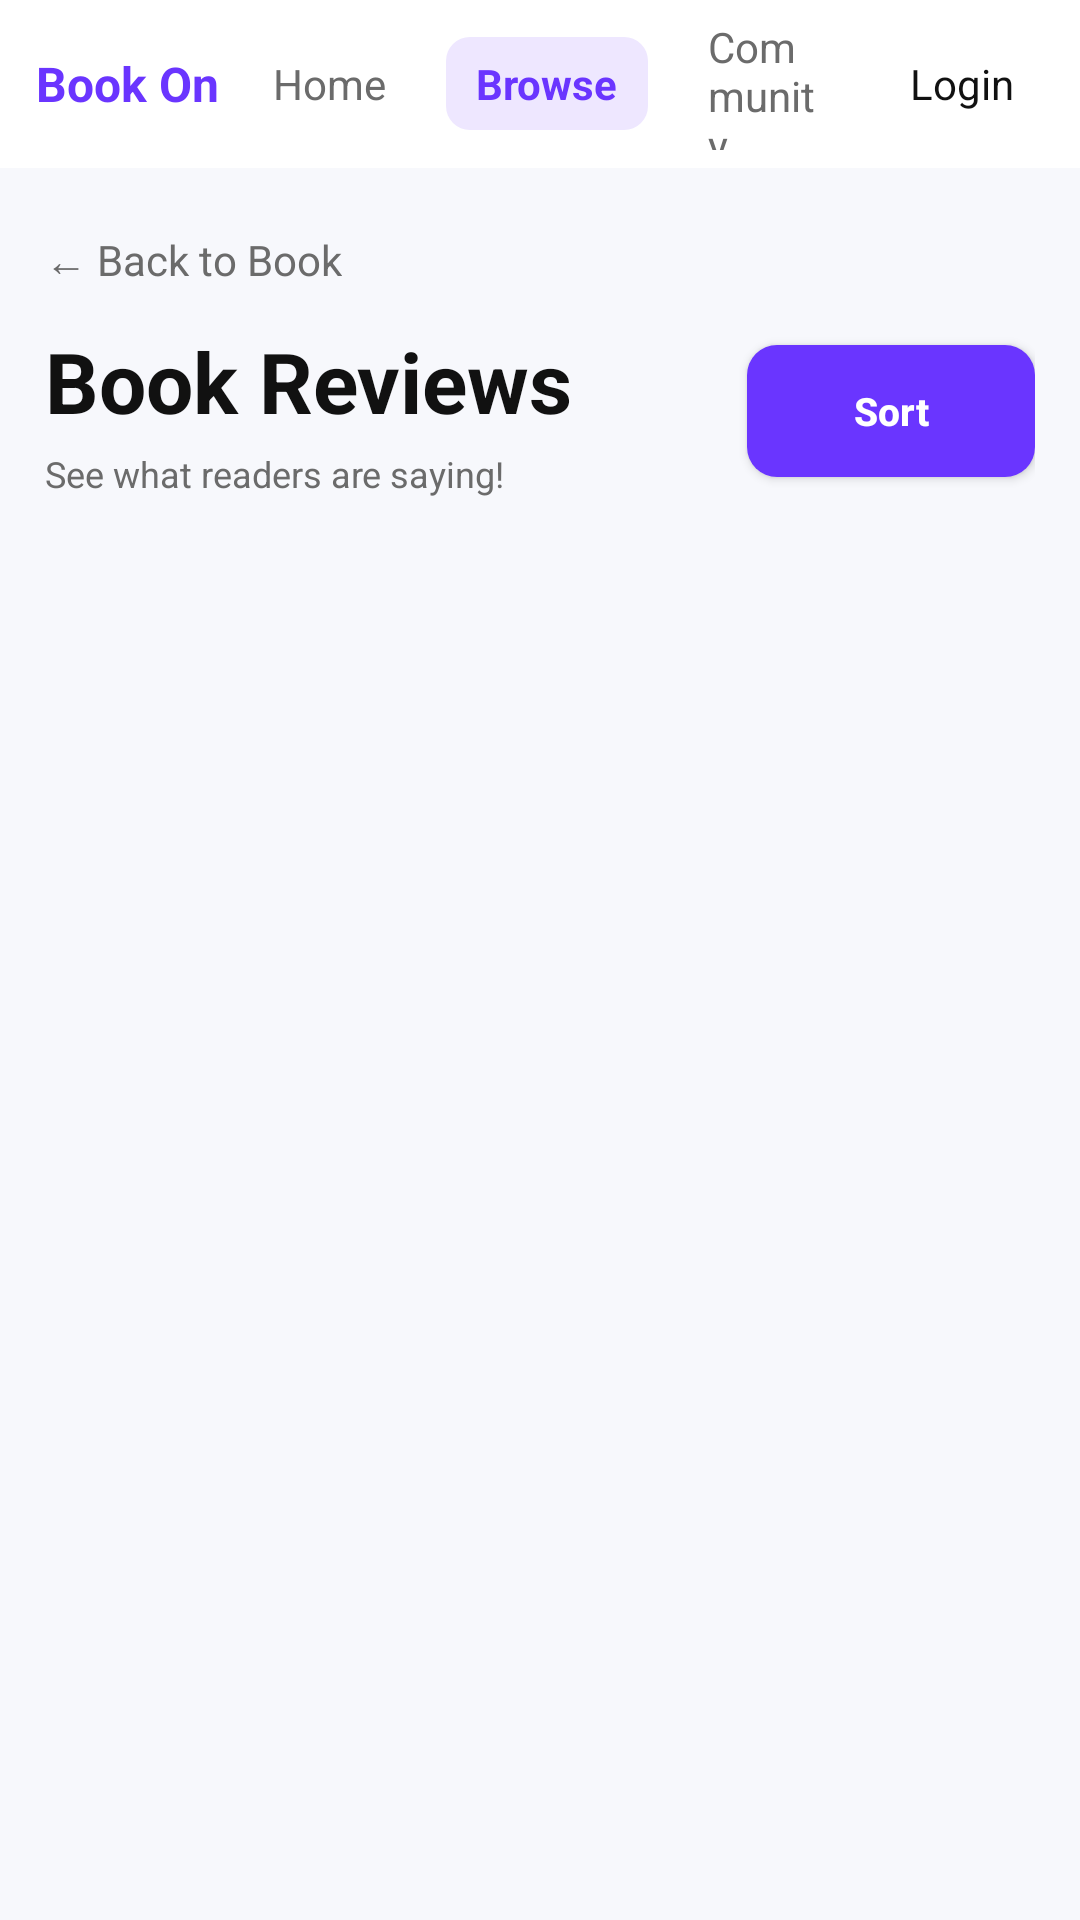

Produce the Android XML layout that renders to this screen, including the resource entries it uses.
<!-- AndroidManifest.xml: application theme Theme.BookOn -->
<!-- res/layout/activity_book_reviews.xml -->
<?xml version="1.0" encoding="utf-8"?>
<LinearLayout xmlns:android="http://schemas.android.com/apk/res/android"
    android:layout_width="match_parent"
    android:layout_height="match_parent"
    android:background="@color/light_gray"
    android:fitsSystemWindows="true"
    android:orientation="vertical">

    
    <LinearLayout
        android:layout_width="match_parent"
        android:layout_height="56dp"
        android:background="@color/surface"
        android:gravity="center_vertical"
        android:orientation="horizontal"
        android:paddingHorizontal="12dp">

        <TextView
            android:id="@+id/tvAppName"
            android:layout_width="wrap_content"
            android:layout_height="wrap_content"
            android:text="@string/app_name"
            android:textColor="@color/brand"
            android:textSize="16sp"
            android:textStyle="bold" />

        <LinearLayout
            android:layout_width="0dp"
            android:layout_height="wrap_content"
            android:layout_weight="1"
            android:gravity="center"
            android:orientation="horizontal"
            android:paddingHorizontal="8dp">

            <TextView
                android:id="@+id/tabHome"
                android:layout_width="wrap_content"
                android:layout_height="wrap_content"
                android:paddingHorizontal="10dp"
                android:paddingVertical="6dp"
                android:text="@string/tab_home"
                android:textColor="@color/text_secondary" />

            <TextView
                android:id="@+id/tabBrowse"
                android:layout_width="wrap_content"
                android:layout_height="wrap_content"
                android:layout_marginStart="10dp"
                android:background="@drawable/bg_tab_selected"
                android:paddingHorizontal="10dp"
                android:paddingVertical="6dp"
                android:text="@string/tab_browse"
                android:textColor="@color/brand"
                android:textStyle="bold" />

            <TextView
                android:id="@+id/tabCommunity"
                android:layout_width="wrap_content"
                android:layout_height="wrap_content"
                android:layout_marginStart="10dp"
                android:paddingHorizontal="10dp"
                android:paddingVertical="6dp"
                android:text="@string/tab_community"
                android:textColor="@color/text_secondary" />
        </LinearLayout>

        <TextView
            android:id="@+id/tabLogin"
            android:layout_width="wrap_content"
            android:layout_height="wrap_content"
            android:paddingHorizontal="10dp"
            android:paddingVertical="6dp"
            android:text="@string/login"
            android:textColor="#111111" />
    </LinearLayout>

    <ScrollView
        android:layout_width="match_parent"
        android:layout_height="match_parent"
        android:fillViewport="true">

        <LinearLayout
            android:layout_width="match_parent"
            android:layout_height="wrap_content"
            android:orientation="vertical"
            android:padding="15dp">

            <TextView
                android:id="@+id/btnBackReviews"
                android:layout_width="wrap_content"
                android:layout_height="wrap_content"
                android:paddingVertical="6dp"
                android:text="← Back to Book"
                android:textColor="@color/text_secondary"
                android:textSize="14sp" />

            <LinearLayout
                android:layout_width="match_parent"
                android:layout_height="wrap_content"
                android:layout_marginTop="6dp"
                android:gravity="center_vertical"
                android:orientation="horizontal">

                <LinearLayout
                    android:layout_width="0dp"
                    android:layout_height="wrap_content"
                    android:layout_weight="1"
                    android:orientation="vertical">

                    <TextView
                        android:id="@+id/tvReviewsTitle"
                        android:layout_width="match_parent"
                        android:layout_height="wrap_content"
                        android:text="Book Reviews"
                        android:textColor="@color/text_primary"
                        android:textSize="28sp"
                        android:textStyle="bold" />

                    <TextView
                        android:id="@+id/tvReviewsSubtitle"
                        android:layout_width="match_parent"
                        android:layout_height="wrap_content"
                        android:layout_marginTop="4dp"
                        android:text="See what readers are saying!"
                        android:textColor="@color/text_secondary"
                        android:textSize="12sp" />
                </LinearLayout>

                <Button
                    android:id="@+id/btnSortReviews"
                    android:layout_width="96dp"
                    android:layout_height="44dp"
                    android:background="@drawable/bg_primary_button"
                    android:text="Sort"
                    android:textAllCaps="false"
                    android:textColor="@color/white"
                    android:textSize="13sp"
                    android:textStyle="bold" />

            </LinearLayout>

            <TextView
                android:id="@+id/tvNoReviews"
                android:layout_width="match_parent"
                android:layout_height="wrap_content"
                android:layout_marginTop="18dp"
                android:background="@drawable/bg_surface_card"
                android:padding="16dp"
                android:text="No reviews yet..."
                android:textColor="@color/text_secondary"
                android:visibility="gone" />

            <LinearLayout
                android:id="@+id/layoutReviewsContainer"
                android:layout_width="match_parent"
                android:layout_height="wrap_content"
                android:orientation="vertical" />
        </LinearLayout>
    </ScrollView>

</LinearLayout>
<!-- resources referenced by this layout -->
<resources>
  <color name="brand">#6A35FF</color>
  <color name="light_gray">#F7F8FC</color>
  <color name="surface">#FFFFFFFF</color>
  <color name="text_primary">#111111</color>
  <color name="text_secondary">#6B6B6B</color>
  <color name="white">#FFFFFFFF</color>
  <!-- drawable bg_primary_button (drawable) -->
  <?xml version="1.0" encoding="utf-8"?>
  <shape xmlns:android="http://schemas.android.com/apk/res/android">
      <corners android:radius="10dp" />
      <solid android:color="@color/brand" />
  </shape>
  <!-- drawable bg_surface_card (drawable) -->
  <?xml version="1.0" encoding="utf-8"?>
  <shape xmlns:android="http://schemas.android.com/apk/res/android">
      <corners android:radius="16dp" />
      <solid android:color="@color/surface" />
      <stroke
          android:width="1dp"
          android:color="@color/border_light" />
  </shape>
  <!-- drawable bg_tab_selected (drawable) -->
  <?xml version="1.0" encoding="utf-8"?>
  <shape xmlns:android="http://schemas.android.com/apk/res/android">
      <corners android:radius="8dp"/>
      <solid android:color="@color/purple_light"/>
  </shape>
  <string name="app_name">Book On</string>
  <string name="login">Login</string>
  <string name="tab_browse">Browse</string>
  <string name="tab_community">Community</string>
  <string name="tab_home">Home</string>
  <style name="Theme.BookOn" parent="Base.Theme.BookOn" />
  <color name="border_light">#E8EAF2</color>
  <color name="purple_light">#EEE7FF</color>
  <style name="Base.Theme.BookOn" parent="Theme.MaterialComponents.DayNight.NoActionBar">
          
          <item name="android:windowAnimationStyle">@style/Animation_None</item>
          <item name="colorPrimary">@color/brand</item>
          <item name="colorPrimaryVariant">@color/brand_dark</item>
          <item name="colorSecondary">@color/accent_gold</item>
          <item name="android:statusBarColor">@color/brand_dark</item>
      </style>
  <style name="Animation_None">
          <item name="android:activityOpenEnterAnimation">@null</item>
          <item name="android:activityOpenExitAnimation">@null</item>
          <item name="android:activityCloseEnterAnimation">@null</item>
          <item name="android:activityCloseExitAnimation">@null</item>
      </style>
  <color name="brand_dark">#5B2EFF</color>
  <color name="accent_gold">#F4B400</color>
</resources>
